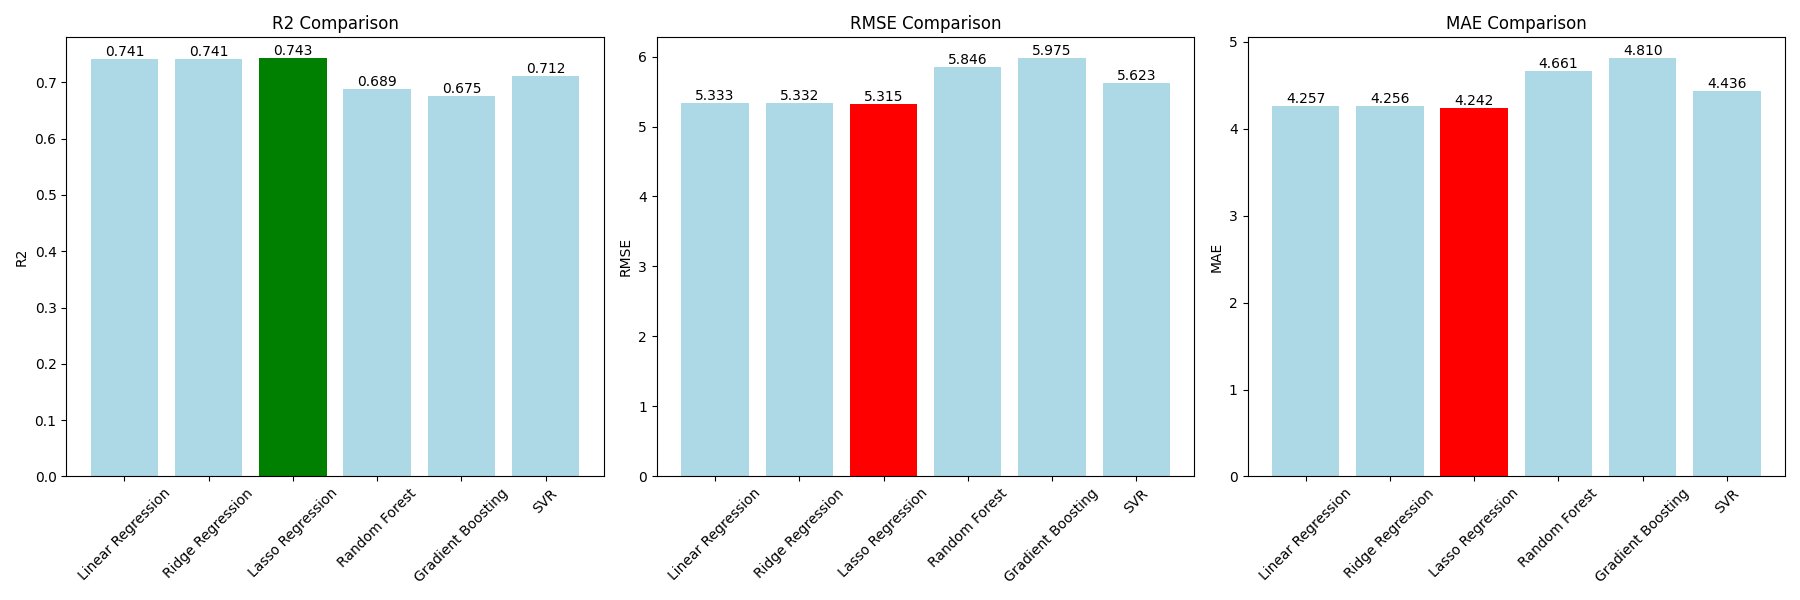

Source data for this figure (header and first rows):
, MSE, RMSE, MAE, R2, CV_R2_Mean, CV_R2_Std
Linear Regression, 28.44, 5.333, 4.257, 0.7412, 0.7635, 0.02505
Ridge Regression, 28.44, 5.332, 4.256, 0.7412, 0.7635, 0.02503
Lasso Regression, 28.25, 5.315, 4.242, 0.7429, 0.7638, 0.02534
Random Forest, 34.17, 5.846, 4.661, 0.689, 0.7178, 0.04137
Gradient Boosting, 35.7, 5.975, 4.81, 0.6751, 0.7079, 0.03932
SVR, 31.62, 5.623, 4.436, 0.7122, 0.7026, 0.01864
